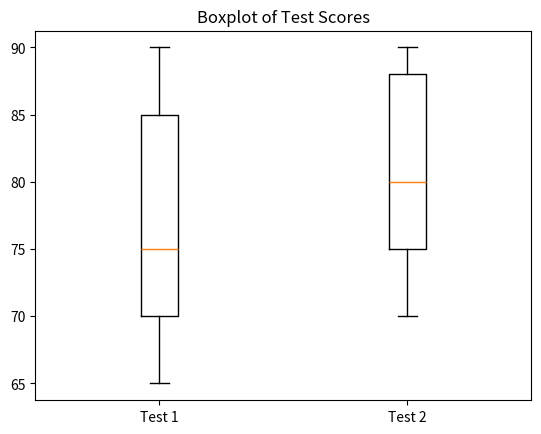

Here is the Python script that generated this plot:
import pandas as pd
import numpy as np
import matplotlib.pyplot as plt
data = {
    'student_id': [1, 2, 3, 4, 5],
    'test1_marks': [85, 70, 90, 65, 75],
    'test2_marks': [90, 75, 88, 70, 80]
}
df = pd.DataFrame(data)
summary = df.describe()
print(summary)
cov = df.cov()
print("\nCovariance Matrix:")
print(cov)
corr = df.corr()
print("\nCorrelation Matrix:")
print(corr)
m1 = df['test1_marks'].mean()
m2 = df['test2_marks'].mean()
print("Mean Test 1 Marks:",m1)
print("Mean Test 2 Marks:",m2)
v1 = df['test1_marks'].var()
v2 = df['test2_marks'].var()
print("Variance Test 1 Marks: ",v1)
print("Variance Test 2 Marks: ",v2)
plt.boxplot([df['test1_marks'], df['test2_marks']], labels=['Test 1', 'Test 2'])
plt.title('Boxplot of Test Scores')
plt.show()
